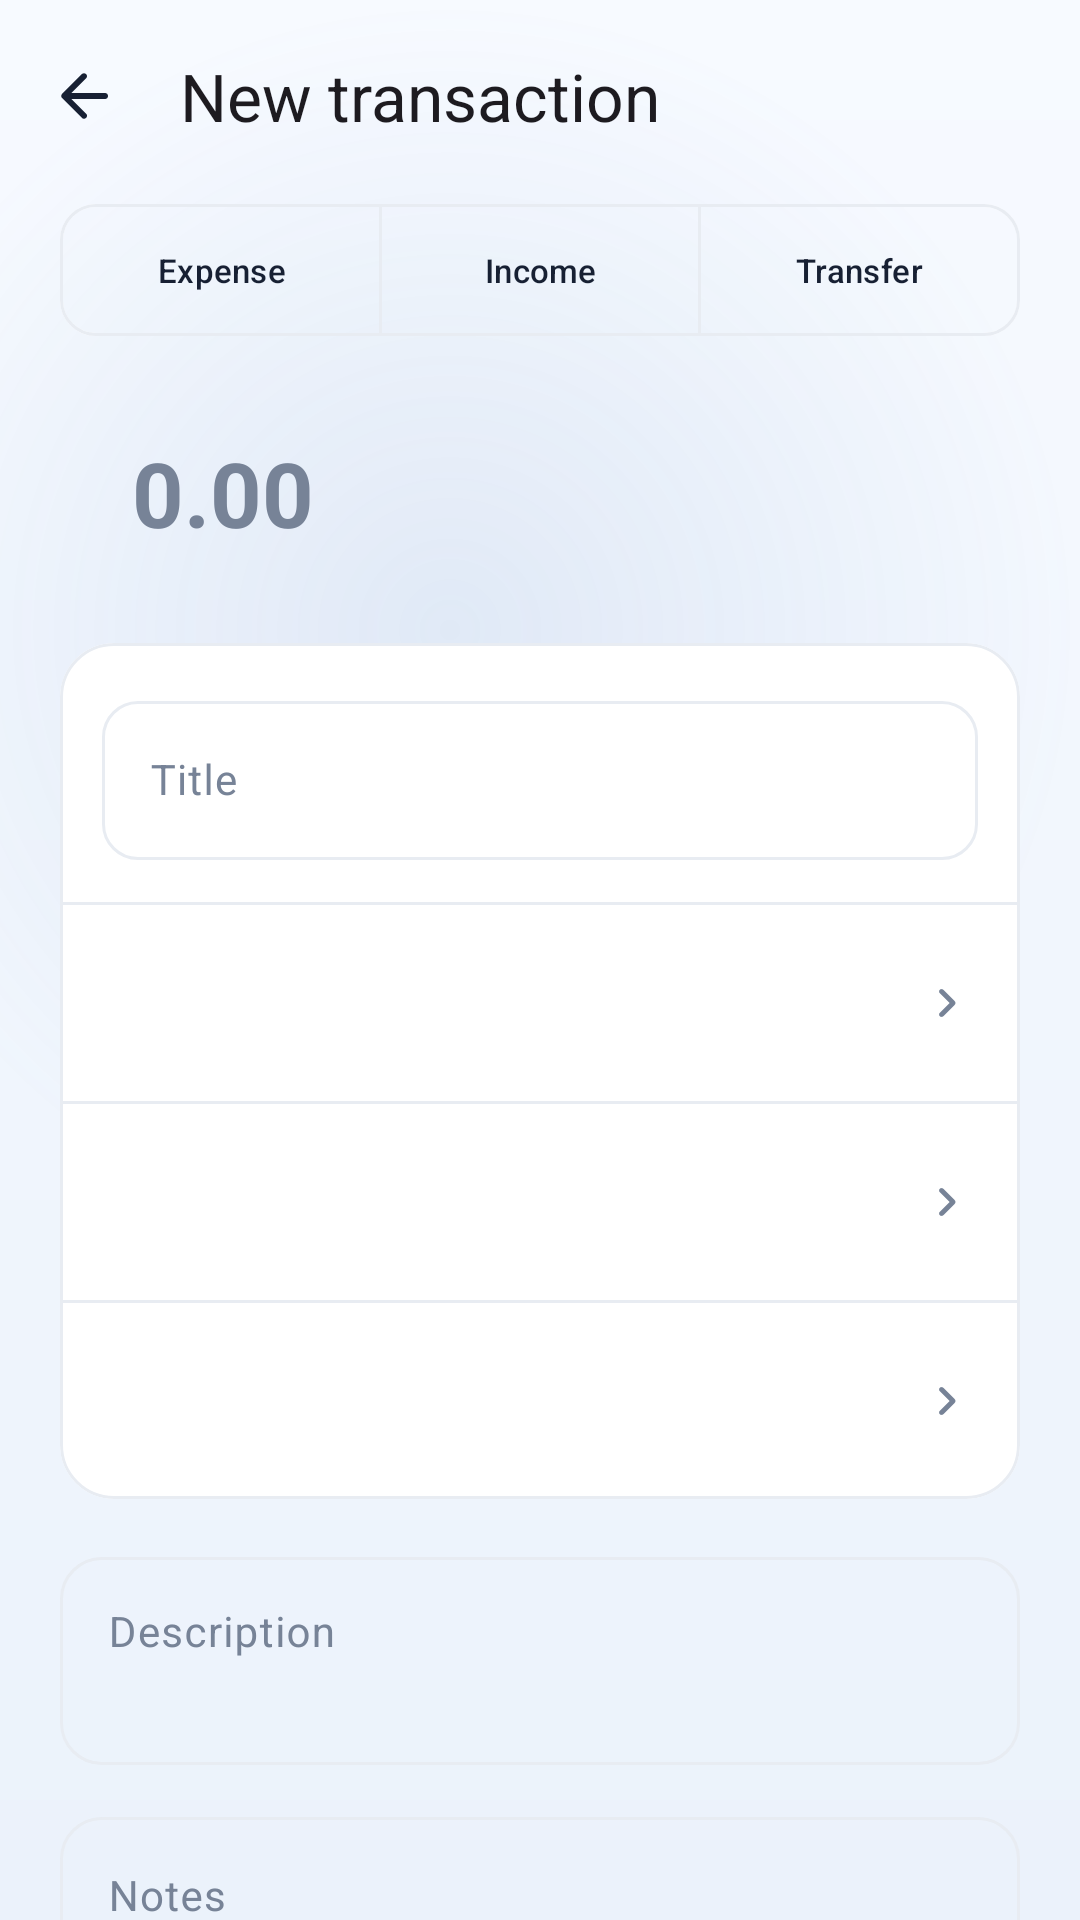

Android layout source for this screen:
<!-- AndroidManifest.xml: application theme Theme.FinanceManager -->
<!-- res/layout/fragment_transaction_editor.xml -->
<?xml version="1.0" encoding="utf-8"?>
<LinearLayout xmlns:android="http://schemas.android.com/apk/res/android"
    xmlns:app="http://schemas.android.com/apk/res-auto"
    android:layout_width="match_parent"
    android:layout_height="match_parent"
    android:background="@android:color/transparent"
    android:orientation="vertical">

    <com.google.android.material.appbar.MaterialToolbar
        android:id="@+id/toolbar"
        android:layout_width="match_parent"
        android:layout_height="?attr/actionBarSize"
        android:background="@android:color/transparent"
        app:navigationIcon="@drawable/ic_arrow_back"
        app:title="@string/new_transaction"
        app:titleTextAppearance="@style/TextAppearance.Material3.TitleLarge" />

    <androidx.core.widget.NestedScrollView
        android:id="@+id/scroll"
        android:layout_width="match_parent"
        android:layout_height="0dp"
        android:layout_weight="1"
        android:clipToPadding="false"
        android:fillViewport="true">

        <LinearLayout
            android:layout_width="match_parent"
            android:layout_height="wrap_content"
            android:orientation="vertical"
            android:paddingHorizontal="20dp"
            android:paddingBottom="32dp">

            <com.google.android.material.button.MaterialButtonToggleGroup
                android:id="@+id/type_group"
                android:layout_width="match_parent"
                android:layout_height="wrap_content"
                android:layout_marginTop="4dp"
                app:selectionRequired="true"
                app:singleSelection="true">

                <com.google.android.material.button.MaterialButton
                    android:id="@+id/type_expense"
                    style="@style/Widget.Finance.Toggle"
                    android:layout_width="0dp"
                    android:layout_height="44dp"
                    android:layout_weight="1"
                    android:text="@string/type_expense" />

                <com.google.android.material.button.MaterialButton
                    android:id="@+id/type_income"
                    style="@style/Widget.Finance.Toggle"
                    android:layout_width="0dp"
                    android:layout_height="44dp"
                    android:layout_weight="1"
                    android:text="@string/type_income" />

                <com.google.android.material.button.MaterialButton
                    android:id="@+id/type_transfer"
                    style="@style/Widget.Finance.Toggle"
                    android:layout_width="0dp"
                    android:layout_height="44dp"
                    android:layout_weight="1"
                    android:text="@string/type_transfer" />
            </com.google.android.material.button.MaterialButtonToggleGroup>

            <LinearLayout
                android:layout_width="match_parent"
                android:layout_height="wrap_content"
                android:layout_marginTop="18dp"
                android:background="@drawable/bg_amount_input"
                android:gravity="center_vertical"
                android:orientation="horizontal"
                android:paddingHorizontal="16dp"
                android:paddingVertical="10dp">

                <TextView
                    android:id="@+id/currency_symbol"
                    android:layout_width="wrap_content"
                    android:layout_height="wrap_content"
                    android:fontFamily="sans-serif-medium"
                    android:textColor="?attr/colorOnSurfaceVariant"
                    android:textSize="22sp" />

                <EditText
                    android:id="@+id/amount_input"
                    android:layout_width="0dp"
                    android:layout_height="wrap_content"
                    android:layout_marginStart="8dp"
                    android:layout_weight="1"
                    android:autofillHints=""
                    android:background="@android:color/transparent"
                    android:hint="@string/amount_hint"
                    android:importantForAutofill="no"
                    android:inputType="numberDecimal"
                    android:maxLength="12"
                    android:paddingVertical="4dp"
                    android:textColor="?attr/colorOnSurface"
                    android:textColorHint="?attr/colorOnSurfaceVariant"
                    android:textDirection="ltr"
                    android:textSize="30sp"
                    android:textStyle="bold" />
            </LinearLayout>

            <TextView
                android:id="@+id/amount_error"
                android:layout_width="match_parent"
                android:layout_height="wrap_content"
                android:layout_marginStart="4dp"
                android:layout_marginTop="6dp"
                android:textColor="@color/expense"
                android:textSize="12sp"
                android:visibility="gone" />

            <com.google.android.material.card.MaterialCardView
                style="@style/Widget.Finance.Card.Outlined"
                android:layout_width="match_parent"
                android:layout_height="wrap_content"
                android:layout_marginTop="16dp"
                app:cardCornerRadius="18dp">

                <LinearLayout
                    android:layout_width="match_parent"
                    android:layout_height="wrap_content"
                    android:orientation="vertical">

                    <com.google.android.material.textfield.TextInputLayout
                        android:id="@+id/title_layout"
                        style="@style/Widget.Material3.TextInputLayout.OutlinedBox"
                        android:layout_width="match_parent"
                        android:layout_height="wrap_content"
                        android:layout_margin="14dp"
                        android:hint="@string/transaction_title"
                        app:boxCornerRadiusBottomEnd="12dp"
                        app:boxCornerRadiusBottomStart="12dp"
                        app:boxCornerRadiusTopEnd="12dp"
                        app:boxCornerRadiusTopStart="12dp">

                        <com.google.android.material.textfield.TextInputEditText
                            android:id="@+id/title_input"
                            android:layout_width="match_parent"
                            android:layout_height="wrap_content"
                            android:inputType="textCapSentences"
                            android:maxLines="1"
                            android:textSize="14sp" />
                    </com.google.android.material.textfield.TextInputLayout>

                    <View
                        android:layout_width="match_parent"
                        android:layout_height="1dp"
                        android:background="?attr/colorOutlineVariant" />

                    <include
                        android:id="@+id/category_field"
                        layout="@layout/view_picker_field" />

                    <View
                        android:id="@+id/category_divider"
                        android:layout_width="match_parent"
                        android:layout_height="1dp"
                        android:background="?attr/colorOutlineVariant" />

                    <include
                        android:id="@+id/account_field"
                        layout="@layout/view_picker_field" />

                    <View
                        android:id="@+id/to_account_divider"
                        android:layout_width="match_parent"
                        android:layout_height="1dp"
                        android:background="?attr/colorOutlineVariant"
                        android:visibility="gone" />

                    <include
                        android:id="@+id/to_account_field"
                        layout="@layout/view_picker_field"
                        android:visibility="gone" />

                    <View
                        android:layout_width="match_parent"
                        android:layout_height="1dp"
                        android:background="?attr/colorOutlineVariant" />

                    <include
                        android:id="@+id/date_field"
                        layout="@layout/view_picker_field" />
                </LinearLayout>
            </com.google.android.material.card.MaterialCardView>

            <com.google.android.material.textfield.TextInputLayout
                style="@style/Widget.Finance.TextInputLayout"
                android:layout_width="match_parent"
                android:layout_height="wrap_content"
                android:layout_marginTop="14dp"
                android:hint="@string/description">

                <com.google.android.material.textfield.TextInputEditText
                    android:id="@+id/description_input"
                    android:layout_width="match_parent"
                    android:layout_height="wrap_content"
                    android:gravity="top|start"
                    android:inputType="textCapSentences|textMultiLine"
                    android:maxLines="3"
                    android:minLines="2"
                    android:textSize="14sp" />
            </com.google.android.material.textfield.TextInputLayout>

            <com.google.android.material.textfield.TextInputLayout
                style="@style/Widget.Finance.TextInputLayout"
                android:layout_width="match_parent"
                android:layout_height="wrap_content"
                android:layout_marginTop="12dp"
                android:hint="@string/notes">

                <com.google.android.material.textfield.TextInputEditText
                    android:id="@+id/notes_input"
                    android:layout_width="match_parent"
                    android:layout_height="wrap_content"
                    android:inputType="textCapSentences|textMultiLine"
                    android:maxLines="3"
                    android:minLines="1"
                    android:textSize="14sp" />
            </com.google.android.material.textfield.TextInputLayout>

            <com.google.android.material.button.MaterialButton
                android:id="@+id/save"
                style="@style/Widget.Finance.Button"
                android:layout_width="match_parent"
                android:layout_height="wrap_content"
                android:layout_marginTop="24dp"
                android:text="@string/save" />

            <com.google.android.material.button.MaterialButton
                android:id="@+id/duplicate"
                style="@style/Widget.Finance.Button.Outlined"
                android:layout_width="match_parent"
                android:layout_height="wrap_content"
                android:layout_marginTop="10dp"
                android:text="@string/duplicate_transaction"
                android:visibility="gone" />

            <com.google.android.material.button.MaterialButton
                android:id="@+id/delete"
                style="@style/Widget.Finance.Button.Outlined"
                android:layout_width="match_parent"
                android:layout_height="wrap_content"
                android:layout_marginTop="10dp"
                android:text="@string/delete_transaction"
                android:textColor="@color/expense"
                android:visibility="gone"
                app:strokeColor="@color/expense" />
        </LinearLayout>
    </androidx.core.widget.NestedScrollView>
</LinearLayout>
<!-- res/layout/view_picker_field.xml (included above) -->
<?xml version="1.0" encoding="utf-8"?>
<LinearLayout xmlns:android="http://schemas.android.com/apk/res/android"
    xmlns:app="http://schemas.android.com/apk/res-auto"
    android:id="@+id/field_root"
    android:layout_width="match_parent"
    android:layout_height="wrap_content"
    android:background="?attr/selectableItemBackground"
    android:gravity="center_vertical"
    android:orientation="horizontal"
    android:paddingHorizontal="14dp"
    android:paddingVertical="14dp">

    <FrameLayout
        android:id="@+id/field_icon_container"
        android:layout_width="36dp"
        android:layout_height="36dp"
        android:background="@drawable/bg_category_icon"
        android:visibility="gone">

        <ImageView
            android:id="@+id/field_icon"
            android:layout_width="18dp"
            android:layout_height="18dp"
            android:layout_gravity="center"
            android:contentDescription="@null"
            app:tint="@color/cat_grey" />
    </FrameLayout>

    <LinearLayout
        android:layout_width="0dp"
        android:layout_height="wrap_content"
        android:layout_marginStart="8dp"
        android:layout_weight="1"
        android:orientation="vertical">

        <TextView
            android:id="@+id/field_label"
            android:layout_width="match_parent"
            android:layout_height="wrap_content"
            android:textColor="?attr/colorOnSurfaceVariant"
            android:textSize="11.5sp" />

        <TextView
            android:id="@+id/field_value"
            android:layout_width="match_parent"
            android:layout_height="wrap_content"
            android:layout_marginTop="2dp"
            android:ellipsize="end"
            android:fontFamily="sans-serif-medium"
            android:maxLines="1"
            android:textColor="?attr/colorOnSurface"
            android:textSize="14.5sp" />
    </LinearLayout>

    <ImageView
        android:id="@+id/field_chevron"
        android:layout_width="20dp"
        android:layout_height="20dp"
        android:contentDescription="@null"
        android:src="@drawable/ic_chevron_right"
        app:tint="?attr/colorOnSurfaceVariant" />

</LinearLayout>
<!-- resources referenced by this layout -->
<resources>
  <color name="cat_grey">#778397</color>
  <color name="expense">#E05252</color>
  <string name="amount_hint">0.00</string>
  <string name="delete_transaction">Delete transaction</string>
  <string name="description">Description</string>
  <string name="duplicate_transaction">Duplicate transaction</string>
  <string name="new_transaction">New transaction</string>
  <string name="notes">Notes</string>
  <string name="save">Save</string>
  <string name="transaction_title">Title</string>
  <string name="type_expense">Expense</string>
  <string name="type_income">Income</string>
  <string name="type_transfer">Transfer</string>
  <style name="Widget.Finance.Button" parent="Widget.Material3.Button">
          <item name="android:minHeight">@dimen/button_height</item>
          <item name="cornerRadius">16dp</item>
          <item name="android:textAllCaps">false</item>
          <item name="android:textSize">15sp</item>
      </style>
  <style name="Widget.Finance.Button.Outlined" parent="Widget.Material3.Button.OutlinedButton">
          <item name="android:minHeight">@dimen/button_height</item>
          <item name="cornerRadius">16dp</item>
          <item name="android:textAllCaps">false</item>
          <item name="android:textSize">15sp</item>
      </style>
  <style name="Widget.Finance.TextInputLayout" parent="Widget.Material3.TextInputLayout.OutlinedBox">
          <item name="boxCornerRadiusTopStart">14dp</item>
          <item name="boxCornerRadiusTopEnd">14dp</item>
          <item name="boxCornerRadiusBottomStart">14dp</item>
          <item name="boxCornerRadiusBottomEnd">14dp</item>
      </style>
  <dimen name="button_height">52dp</dimen>
  <dimen name="card_radius">20dp</dimen>
  <color name="primary">#2E75D4</color>
  <color name="on_primary">#FFFFFF</color>
  <color name="primary_container">#DDEBFC</color>
  <color name="on_primary_container">#0B2A47</color>
  <color name="secondary">#5A87C0</color>
  <color name="secondary_container">#E7EFF9</color>
  <color name="surface">#FFFFFF</color>
  <color name="text_primary">#172033</color>
  <color name="text_secondary">#778397</color>
  <color name="surface_variant">#EDF1F7</color>
  <color name="divider">#E8ECF2</color>
  <color name="background">#F6F8FB</color>
  <style name="Widget.Finance.Card" parent="Widget.Material3.CardView.Elevated">
          <item name="cardCornerRadius">@dimen/card_radius</item>
          <item name="cardElevation">2dp</item>
          <item name="cardBackgroundColor">?attr/colorSurface</item>
          <item name="strokeWidth">0dp</item>
      </style>
  <color name="balance_card_start">#2E75D4</color>
  <color name="balance_card_end">#1D4E9E</color>
  <color name="app_gradient_glow">#1F5A87C0</color>
  <color name="app_gradient_end">#EBF2FB</color>
  <color name="app_gradient_start">#F7FAFF</color>
  <!-- drawable bg_floating_nav (drawable) -->
  <?xml version="1.0" encoding="utf-8"?>
  <shape xmlns:android="http://schemas.android.com/apk/res/android"
      android:shape="rectangle">
  
      <corners android:radius="28dp" />
      <solid android:color="@color/nav_glass_fill" />
      <stroke
          android:width="1dp"
          android:color="@color/nav_glass_stroke" />
  
  </shape>
  <style name="Widget.Finance.BottomNav.Indicator" parent="Widget.Material3.BottomNavigationView.ActiveIndicator">
          <item name="android:color">?attr/colorPrimaryContainer</item>
          <item name="android:width">64dp</item>
          <item name="android:height">32dp</item>
      </style>
  <style name="TextAppearance.Finance.BottomNav" parent="TextAppearance.Material3.LabelMedium">
          <item name="android:textSize">11sp</item>
          <item name="android:fontFamily">sans-serif-medium</item>
      </style>
  <color name="nav_glass_fill">#E6FFFFFF</color>
  <color name="nav_glass_stroke">#1A2E75D4</color>
</resources>
